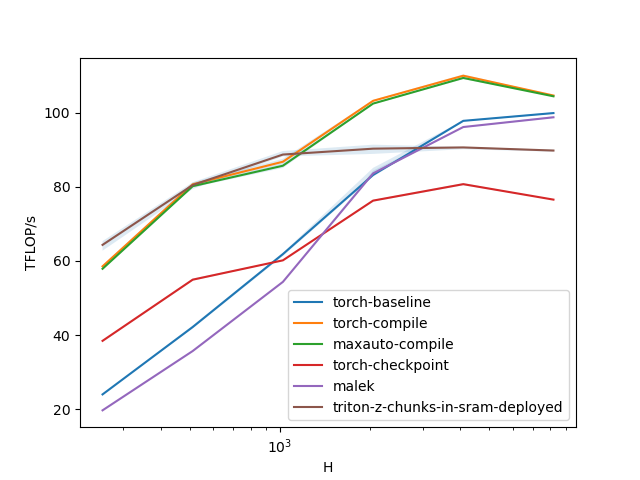

Data behind this chart, as committed beside it:
H, torch-baseline, torch-compile, maxauto-compile, torch-checkpoint, malek, triton-z-chunks-in-sram-deployed
256, 24.01, 58.54, 57.89, 38.46, 19.71, 64.34
512, 42.19, 80.68, 80.17, 54.95, 35.72, 80.48
1024, 61.85, 86.76, 85.69, 60.17, 54.36, 88.7
2048, 83.19, 103.2, 102.4, 76.27, 83.62, 90.28
4096, 97.79, 110, 109.4, 80.71, 96.12, 90.62
8192, 99.88, 104.6, 104.4, 76.54, 98.75, 89.78
